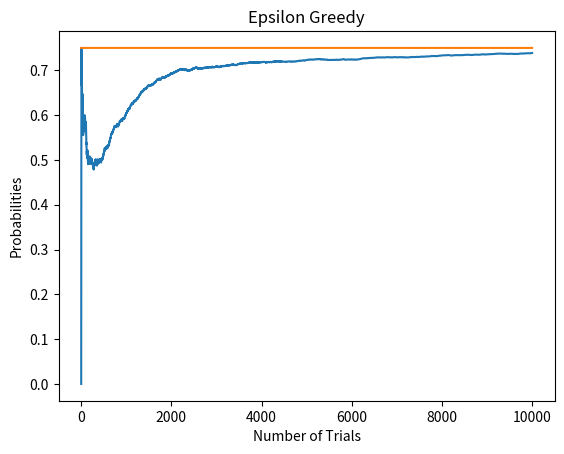

Recreate this plot in Python.
import matplotlib.pyplot as plt
import numpy as np
import random
import math

NUM_TRIALS = 10000
'''Constant Epsilon'''
# EPS = 0.1
INIT_EPS = 1
BANDIT_PROBABILITIES = [0.2, 0.5, 0.75]


class Bandit:
    def __init__(self, p):
        self.p = p
        self.p_estimate = 0
        self.N = 0

    def pull(self):
        # draw a 1 with probability p
        return np.random.random() < self.p
        # np.random.random() Return random floats in the half-open interval [0.0, 1.0)

    def update(self, x):
        self.N += 1
        self.p_estimate = self.p_estimate + 1/self.N * (x - self.p_estimate)


def experiment():
    bandits = [Bandit(p) for p in BANDIT_PROBABILITIES]

    rewards = np.zeros(NUM_TRIALS)
    num_times_explored = 0
    num_times_exploited = 0
    num_optimal = 0
    optimal_j = np.argmax([b.p for b in bandits])
    print("optimal j: ", optimal_j)

    for i in range(NUM_TRIALS):
        EPS = max(INIT_EPS - 0.001 * i, 0.001)
        # use epsilon-greedy to select the next bandits
        if np.random.random() < EPS:
            num_times_explored += 1
            j = random.randint(0, len(bandits) - 1)
        else:
            num_times_exploited += 1
            j = np.argmax([b.p_estimate for b in bandits])

        if j == optimal_j:
            num_optimal += 1

        # pull the arm for the bandit with the largest sample
        x = bandits[j].pull()

        # update rewards log
        rewards[i] = x

        # update the distribution for the bandit whose arm we just pulled
        bandits[j].update(x)

    # print mean estimates for each bandit
    i = 1
    for b in bandits:
        print(f"mean bandit {i} estimate:", b.p_estimate)
        i += 1

    # print total reward
    print("total reward earned:", rewards.sum())
    print("overall win rate:", rewards.sum() / NUM_TRIALS)
    print("num_times_explored:", num_times_explored)
    print("num_times_exploited:", num_times_exploited)
    print("num times selected optimal bandit:", num_optimal)

    # plot the results
    cumulative_rewards = np.cumsum(rewards)
    win_rates = cumulative_rewards / (np.arange(NUM_TRIALS) + 1)
    plt.title('Epsilon Greedy')
    plt.xlabel('Number of Trials')
    plt.ylabel('Probabilities')
    plt.plot(win_rates)
    plt.plot(np.ones(NUM_TRIALS) * np.max(BANDIT_PROBABILITIES))
    plt.show()


if __name__ == "__main__":
    experiment()
